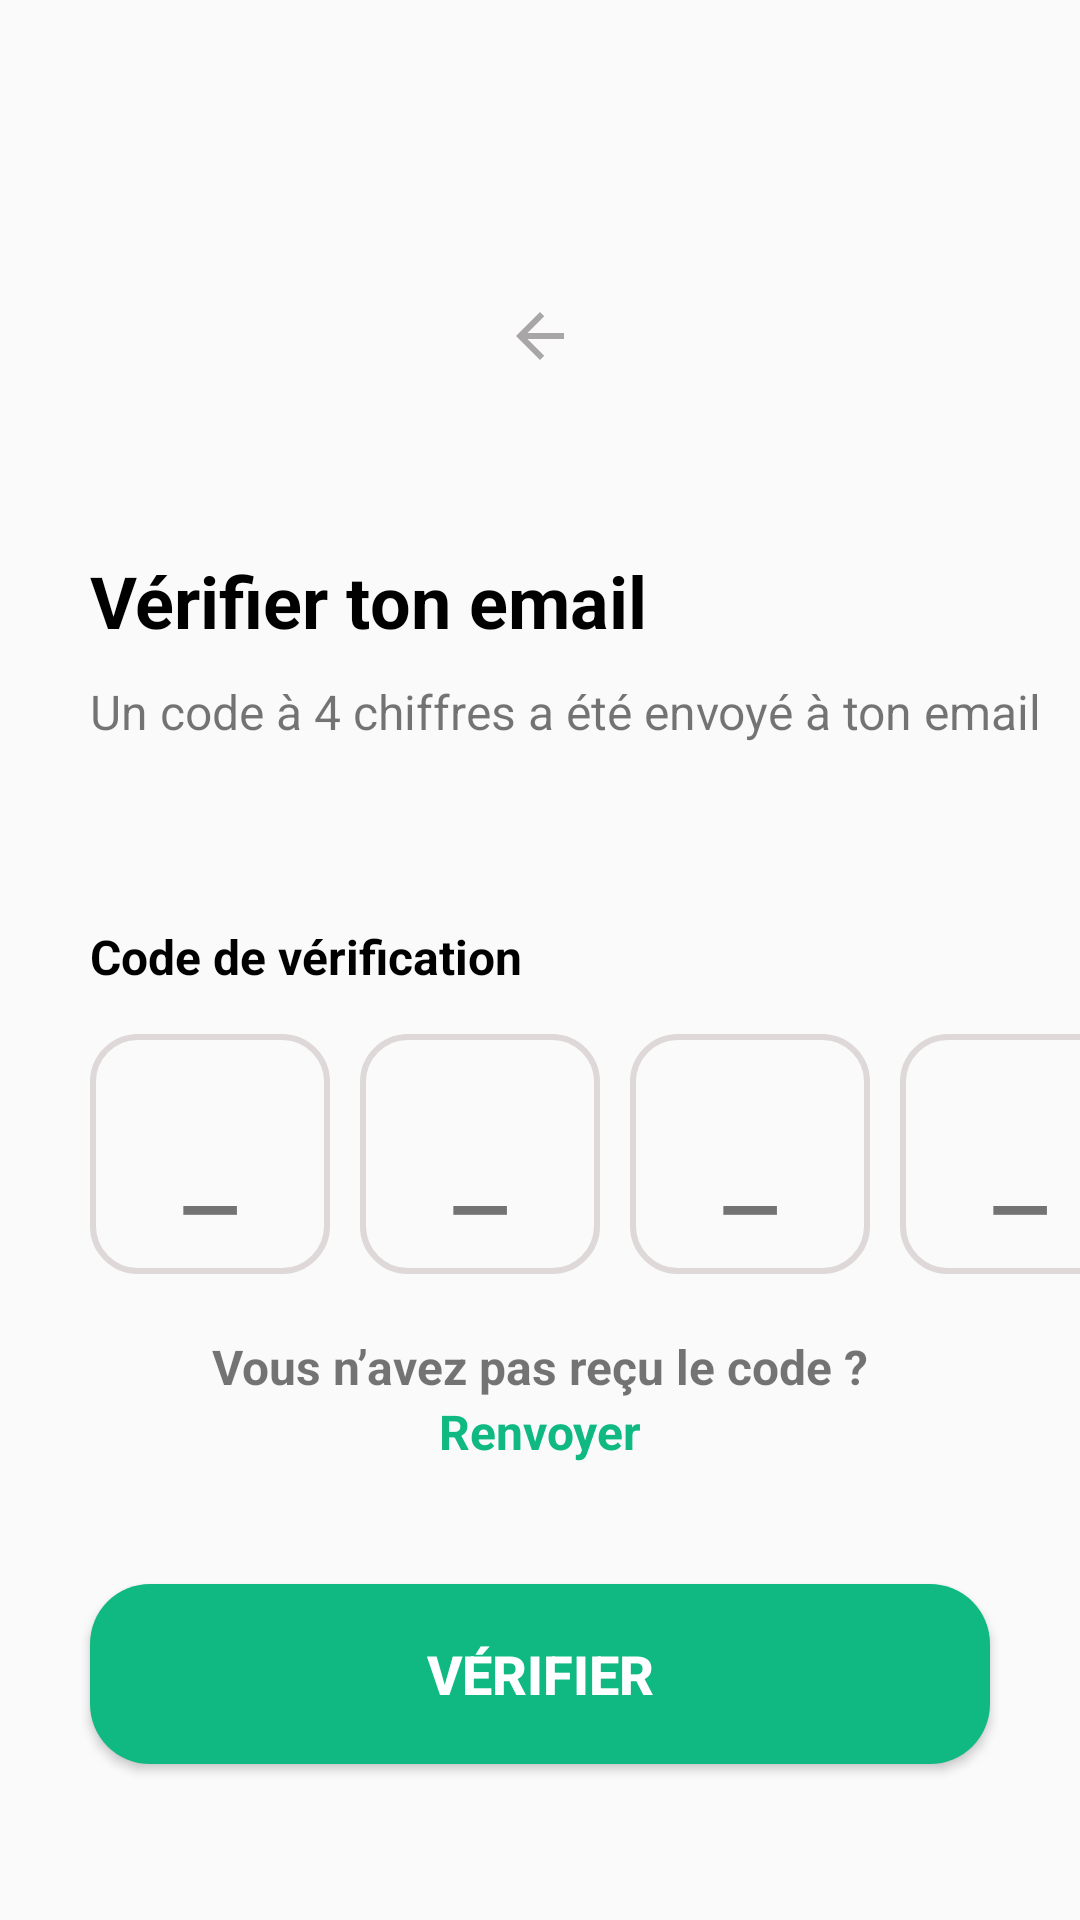

Android layout source for this screen:
<!-- AndroidManifest.xml: application theme Theme.PharmaConnect -->
<!-- res/layout/activity_seventh_page.xml -->
<?xml version="1.0" encoding="utf-8"?>
<androidx.constraintlayout.widget.ConstraintLayout xmlns:android="http://schemas.android.com/apk/res/android"
    xmlns:app="http://schemas.android.com/apk/res-auto"
    xmlns:tools="http://schemas.android.com/tools"
    android:id="@+id/main"
    android:layout_width="match_parent"
    android:layout_height="match_parent"
    tools:context=".SeventhPage">

    <ImageView
        android:id="@+id/imageView3"
        android:layout_width="wrap_content"
        android:layout_height="wrap_content"
        android:layout_marginTop="100dp"
        app:layout_constraintEnd_toEndOf="parent"
        app:layout_constraintStart_toStartOf="parent"
        app:layout_constraintTop_toTopOf="parent"
        app:srcCompat="@drawable/baseline_arrow_back_24" />

    <TextView
        android:id="@+id/textView20"
        android:layout_width="wrap_content"
        android:layout_height="wrap_content"
        android:layout_marginLeft="30dp"
        android:layout_marginTop="60dp"
        android:textStyle="bold"
        android:textSize="24dp"
        android:textColor="@color/black"
        android:text="@string/email_verification"
        app:layout_constraintStart_toStartOf="parent"
        app:layout_constraintTop_toBottomOf="@+id/imageView3" />

    <TextView
        android:id="@+id/textView21"
        android:layout_width="wrap_content"
        android:layout_height="wrap_content"
        android:layout_marginLeft="30dp"
        android:layout_marginRight="30dp"
        android:layout_marginTop="10dp"
        android:textSize="16sp"
        android:text="@string/cod_waiting"
        app:layout_constraintStart_toStartOf="parent"
        app:layout_constraintTop_toBottomOf="@+id/textView20" />

    <TextView
        android:id="@+id/textView22"
        android:layout_width="wrap_content"
        android:layout_height="wrap_content"
        android:layout_marginTop="60dp"
        android:layout_marginLeft="30dp"
        android:textSize="16sp"
        android:textStyle="bold"
        android:textColor="@color/black"
        android:text="@string/code_verification"
        app:layout_constraintStart_toStartOf="parent"
        app:layout_constraintTop_toBottomOf="@+id/textView21" />

    <TextView
        android:id="@+id/textView23"
        android:layout_width="80dp"
        android:layout_height="80dp"
        android:layout_marginTop="15dp"
        android:layout_marginLeft="30dp"
        android:textSize="40dp"
        android:paddingTop="15dp"
        android:textAlignment="center"
        android:background="@drawable/login_background"
        android:text="_"
        app:layout_constraintStart_toStartOf="parent"
        app:layout_constraintTop_toBottomOf="@+id/textView22" />

    <TextView
        android:id="@+id/textView24"
        android:layout_width="80dp"
        android:layout_height="80dp"
        android:layout_marginTop="15dp"
        android:layout_marginLeft="10dp"
        android:textSize="40dp"
        android:paddingTop="15dp"
        android:textAlignment="center"
        android:background="@drawable/login_background"
        android:text="_"
        app:layout_constraintStart_toEndOf="@+id/textView23"
        app:layout_constraintTop_toBottomOf="@+id/textView22" />

    <TextView
        android:id="@+id/textView25"
        android:layout_width="80dp"
        android:layout_height="80dp"
        android:layout_marginTop="15dp"
        android:layout_marginLeft="10dp"
        android:textSize="40dp"
        android:paddingTop="15dp"
        android:textAlignment="center"
        android:background="@drawable/login_background"
        android:text="_"
        app:layout_constraintStart_toEndOf="@+id/textView24"
        app:layout_constraintTop_toBottomOf="@+id/textView22" />

    <TextView
        android:id="@+id/textView26"
        android:layout_width="80dp"
        android:layout_height="80dp"
        android:layout_marginTop="15dp"
        android:layout_marginLeft="10dp"
        android:background="@drawable/login_background"
        android:textSize="40dp"
        android:paddingTop="15dp"
        android:textAlignment="center"
        android:text="_"
        app:layout_constraintStart_toEndOf="@+id/textView25"
        app:layout_constraintTop_toBottomOf="@+id/textView22" />

    <TextView
        android:id="@+id/textView27"
        android:layout_width="wrap_content"
        android:layout_height="wrap_content"
        android:layout_marginTop="20dp"
        android:textStyle="bold"
        android:textSize="16sp"
        android:text="@string/code_reciver"
        app:layout_constraintEnd_toEndOf="parent"
        app:layout_constraintStart_toStartOf="parent"
        app:layout_constraintTop_toBottomOf="@+id/textView25" />

    <TextView
        android:id="@+id/textView28"
        android:layout_width="wrap_content"
        android:layout_height="wrap_content"
        android:textColor="@color/green"
        android:textStyle="bold"
        android:textSize="16sp"
        android:text="Renvoyer"
        app:layout_constraintEnd_toEndOf="parent"
        app:layout_constraintStart_toStartOf="parent"
        app:layout_constraintTop_toBottomOf="@+id/textView27" />

    <Button
        android:id="@+id/button2"
        android:layout_width="0dp"
        android:layout_height="60dp"
        android:layout_marginLeft="30dp"
        android:layout_marginRight="30dp"
        android:layout_marginTop="40dp"
        android:textSize="18dp"
        android:textStyle="bold"
        android:textColor="@color/white"
        android:background="@drawable/green_button_background"
        android:text="Vérifier"
        app:layout_constraintEnd_toEndOf="parent"
        app:layout_constraintStart_toStartOf="parent"
        app:layout_constraintTop_toBottomOf="@+id/textView28" />
</androidx.constraintlayout.widget.ConstraintLayout>
<!-- resources referenced by this layout -->
<resources>
  <color name="black">#FF000000</color>
  <color name="green">#10B981</color>
  <color name="white">#FFFFFFFF</color>
  <!-- drawable baseline_arrow_back_24 (drawable) -->
  <vector xmlns:android="http://schemas.android.com/apk/res/android" android:autoMirrored="true" android:height="24dp" android:tint="#A8A6A6" android:viewportHeight="24" android:viewportWidth="24" android:width="24dp">
        
      <path android:fillColor="@android:color/white" android:pathData="M20,11H7.83l5.59,-5.59L12,4l-8,8 8,8 1.41,-1.41L7.83,13H20v-2z"/>
      
  </vector>
  <!-- drawable green_button_background (drawable) -->
  <?xml version="1.0" encoding="utf-8"?>
  <shape xmlns:android="http://schemas.android.com/apk/res/android">
  <solid android:color="@color/green">
  
  </solid>
      <corners android:radius="20dp">
  
      </corners>
  </shape>
  <!-- drawable login_background (drawable) -->
  <?xml version="1.0" encoding="utf-8"?>
  <shape xmlns:android="http://schemas.android.com/apk/res/android">
      <stroke android:color="@color/grey"
          android:width="2dp"
          >
  
      </stroke>
      <corners android:radius="15dp"></corners>
  </shape>
  <string name="cod_waiting">Un code à 4 chiffres a été envoyé à ton email</string>
  <string name="code_reciver">Vous n’avez pas reçu le code ?</string>
  <string name="code_verification">Code de vérification</string>
  <string name="email_verification">Vérifier ton email</string>
  <style name="Theme.PharmaConnect" parent="Base.Theme.PharmaConnect" />
  <color name="grey">#DED8D8</color>
  <style name="Base.Theme.PharmaConnect" parent="Theme.AppCompat.Light.NoActionBar">
          
          
      </style>
</resources>
